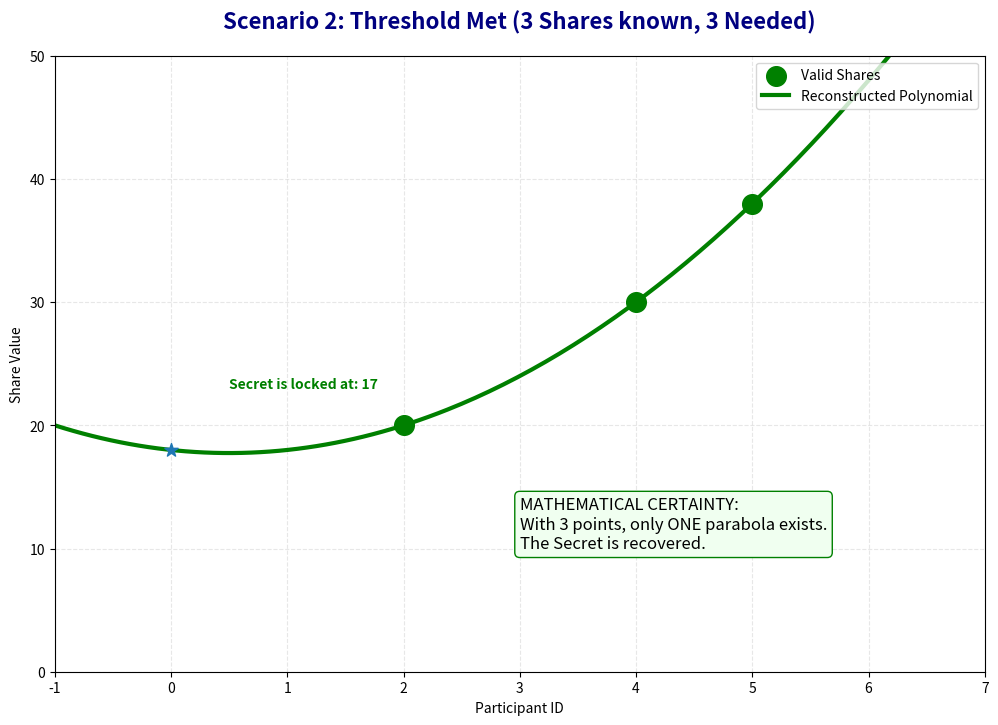

The script that saved this image:
import matplotlib.pyplot as plt
import numpy as np
import random

class SecurityVisualizer:
    def __init__(self):
        self.fig = None
        self.ax = None

    def _setup_figure(self, title):
        if self.fig:
            plt.close(self.fig)
        self.fig, self.ax = plt.subplots(figsize=(12, 8))
        self.fig.canvas.manager.set_window_title(title)
        self.ax.set_title(title, fontsize=16, fontweight='bold', color='navy', pad=20)
        
        # Standard Grid Setup
        self.ax.set_xlim(-1, 7)
        self.ax.set_ylim(0, 50)
        self.ax.grid(True, alpha=0.3, linestyle='--')
        self.ax.set_xlabel("Participant ID")
        self.ax.set_ylabel("Share Value")

    def fit_and_plot_quadratic(self, x_points, y_points, style, label=None, secret_marker=False):
        """Fits a quadratic (degree 2) to given points and plots it."""
        # Fit polynomial of degree 2
        coeffs = np.polyfit(x_points, y_points, 2)
        poly = np.poly1d(coeffs)
        
        # Generate smooth line
        x_line = np.linspace(-1, 7, 200)
        y_line = poly(x_line)
        
        self.ax.plot(x_line, y_line, **style, label=label)
        
        # Mark the secret (y-intercept)
        if secret_marker:
            secret_val = poly(0)
            self.ax.scatter([0], [secret_val], s=100, marker='*', zorder=5)

    def show_underdetermined_security(self):
        """
        SCENARIO 1: We have 2 points, but need 3.
        Visualizes infinite possibilities (Perfect Secrecy).
        """
        self._setup_figure("Scenario 1: Underdetermined (2 Shares known, 3 Needed)")
        
        # 1. The Fixed Shares (What the attacker has)
        known_x = [2, 4]
        known_y = [20, 30] # Arbitrary values
        
        self.ax.scatter(known_x, known_y, color='blue', s=200, zorder=10, label='Stolen Shares')
        
        # 2. Generate "Ghost Curves"
        # We pick random "fake secrets" and fit curves that pass through our fixed shares
        possible_secrets = [5, 15, 25, 35, 45]
        colors = ['red', 'orange', 'purple', 'green', 'gray']
        
        for i, secret in enumerate(possible_secrets):
            # To define a quadratic, we need 3 points. 
            # We use the 2 known points + 1 random secret guess.
            temp_x = known_x + [0]
            temp_y = known_y + [secret]
            
            self.fit_and_plot_quadratic(temp_x, temp_y, 
                                      style={'linestyle': '--', 'alpha': 0.6, 'color': colors[i]}, 
                                      secret_marker=True)

        # Annotations
        self.ax.text(3, 10, "INFINITE POSSIBILITIES:\nAll these curves fit the shares.\nThe Secret could be anything.", 
                     bbox=dict(facecolor='mistyrose', edgecolor='red', boxstyle='round'), fontsize=12)
        
        self.ax.legend(loc='upper right')
        plt.show()

    def show_fully_determined(self):
        """
        SCENARIO 2: We have 3 points.
        Visualizes the unique lock.
        """
        self._setup_figure("Scenario 2: Threshold Met (3 Shares known, 3 Needed)")
        
        # 1. The Fixed Shares
        # We add one more share that forces the curve to be specific
        known_x = [2, 4, 5]
        known_y = [20, 30, 38] 
        
        self.ax.scatter(known_x, known_y, color='green', s=200, zorder=10, label='Valid Shares')
        
        # 2. Fit the ONE true curve
        self.fit_and_plot_quadratic(known_x, known_y, 
                                  style={'color': 'green', 'linewidth': 3}, 
                                  label='Reconstructed Polynomial', 
                                  secret_marker=True)

        # Annotations
        poly = np.poly1d(np.polyfit(known_x, known_y, 2))
        secret = poly(0)
        self.ax.text(0.5, secret+5, f"Secret is locked at: {int(secret)}", fontweight='bold', color='green')
        
        self.ax.text(3, 10, "MATHEMATICAL CERTAINTY:\nWith 3 points, only ONE parabola exists.\nThe Secret is recovered.", 
                     bbox=dict(facecolor='honeydew', edgecolor='green', boxstyle='round'), fontsize=12)
        
        self.ax.legend(loc='upper right')
        plt.show()

if __name__ == "__main__":
    viz = SecurityVisualizer()
    
    print("Opening Scenario 1: Underdetermined System...")
    viz.show_underdetermined_security()
    
    input("Press Enter to show Scenario 2...")
    
    print("Opening Scenario 2: Fully Determined System...")
    viz.show_fully_determined()